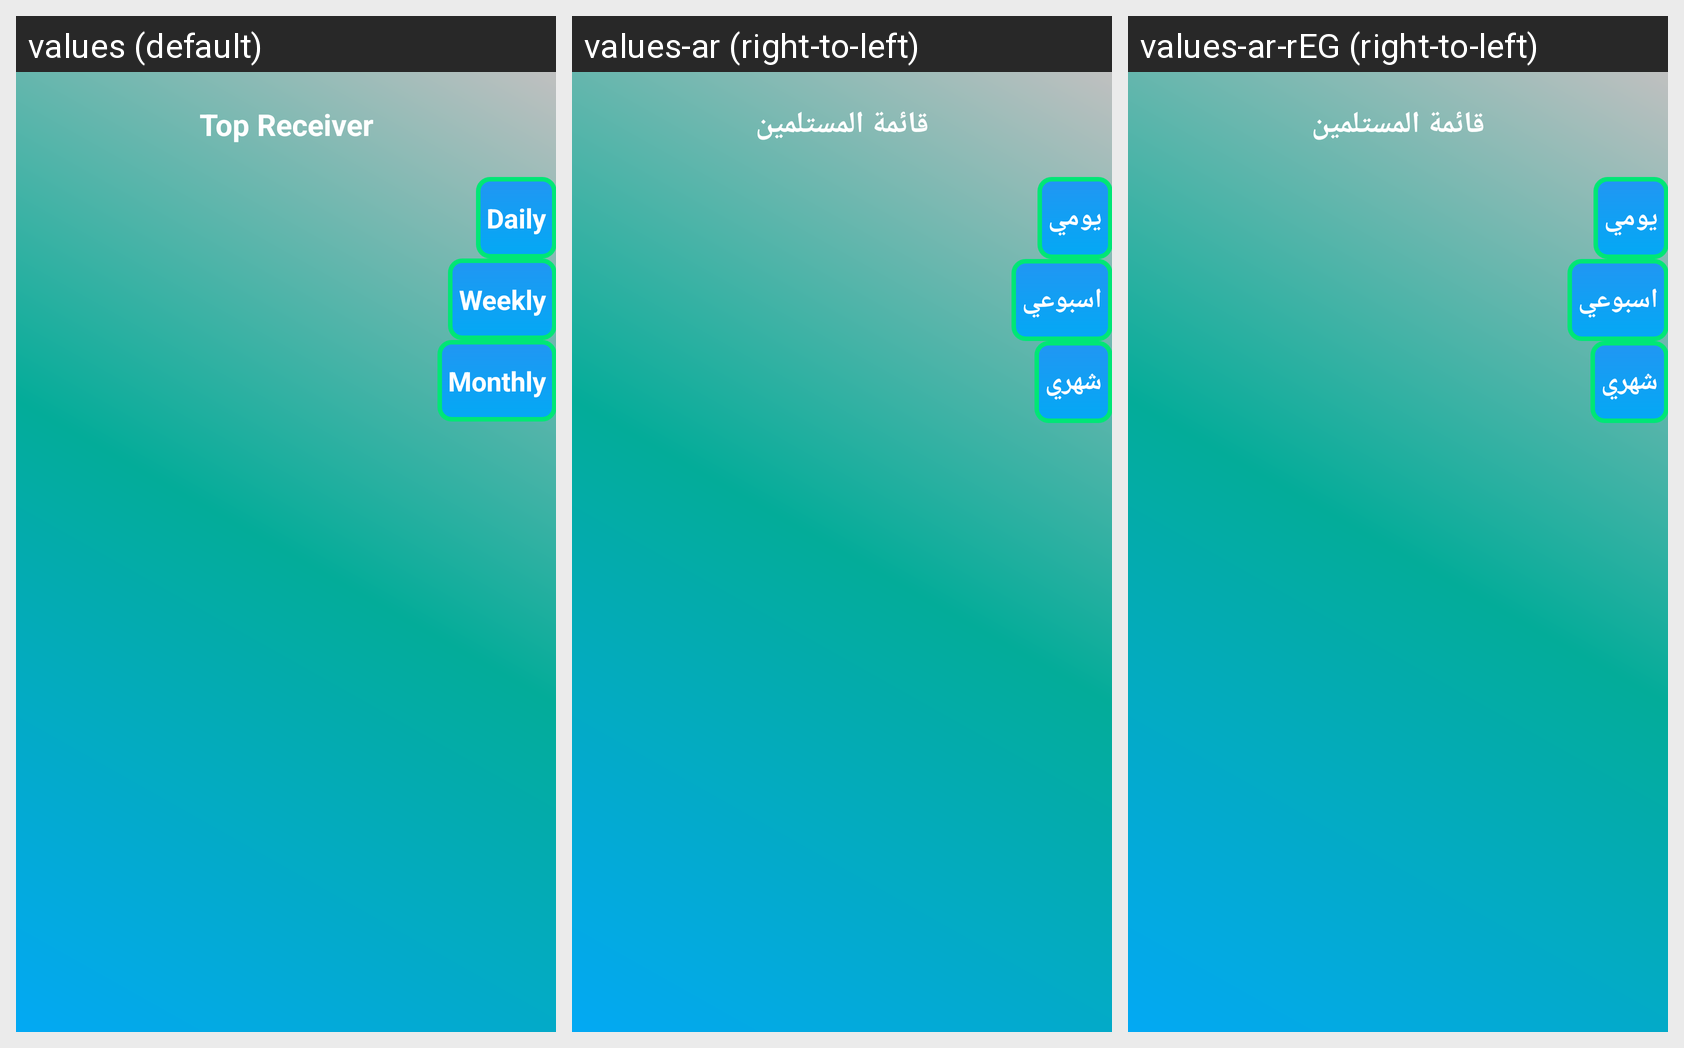

The Android screen above is rendered under several locales of the same app. Produce the string resources it draws, with the default and per-locale values.
Android screen res/layout/top_receiver.xml rendered under 3 locales, left to right: values (default), values-ar (right-to-left), values-ar-rEG (right-to-left). Device: Nexus 5 (rendered at 1080×1920; each locale shown at half size, 540×960, under a caption strip naming it); theme AppTheme.
Strings drawn on this screen, with the default value and each locale's value (text and hints the layout hard-codes, and strings that could not be matched under every locale, appear in the picture but are not listed):

top_receiver
  values: Top Receiver
  values-ar: قائمة المستلمين
  values-ar-rEG: قائمة المستلمين

daily
  values: Daily
  values-ar: يومي
  values-ar-rEG: يومي

weekly
  values: Weekly
  values-ar: اسبوعي
  values-ar-rEG: اسبوعي

monthly
  values: Monthly
  values-ar: شهري
  values-ar-rEG: شهري
